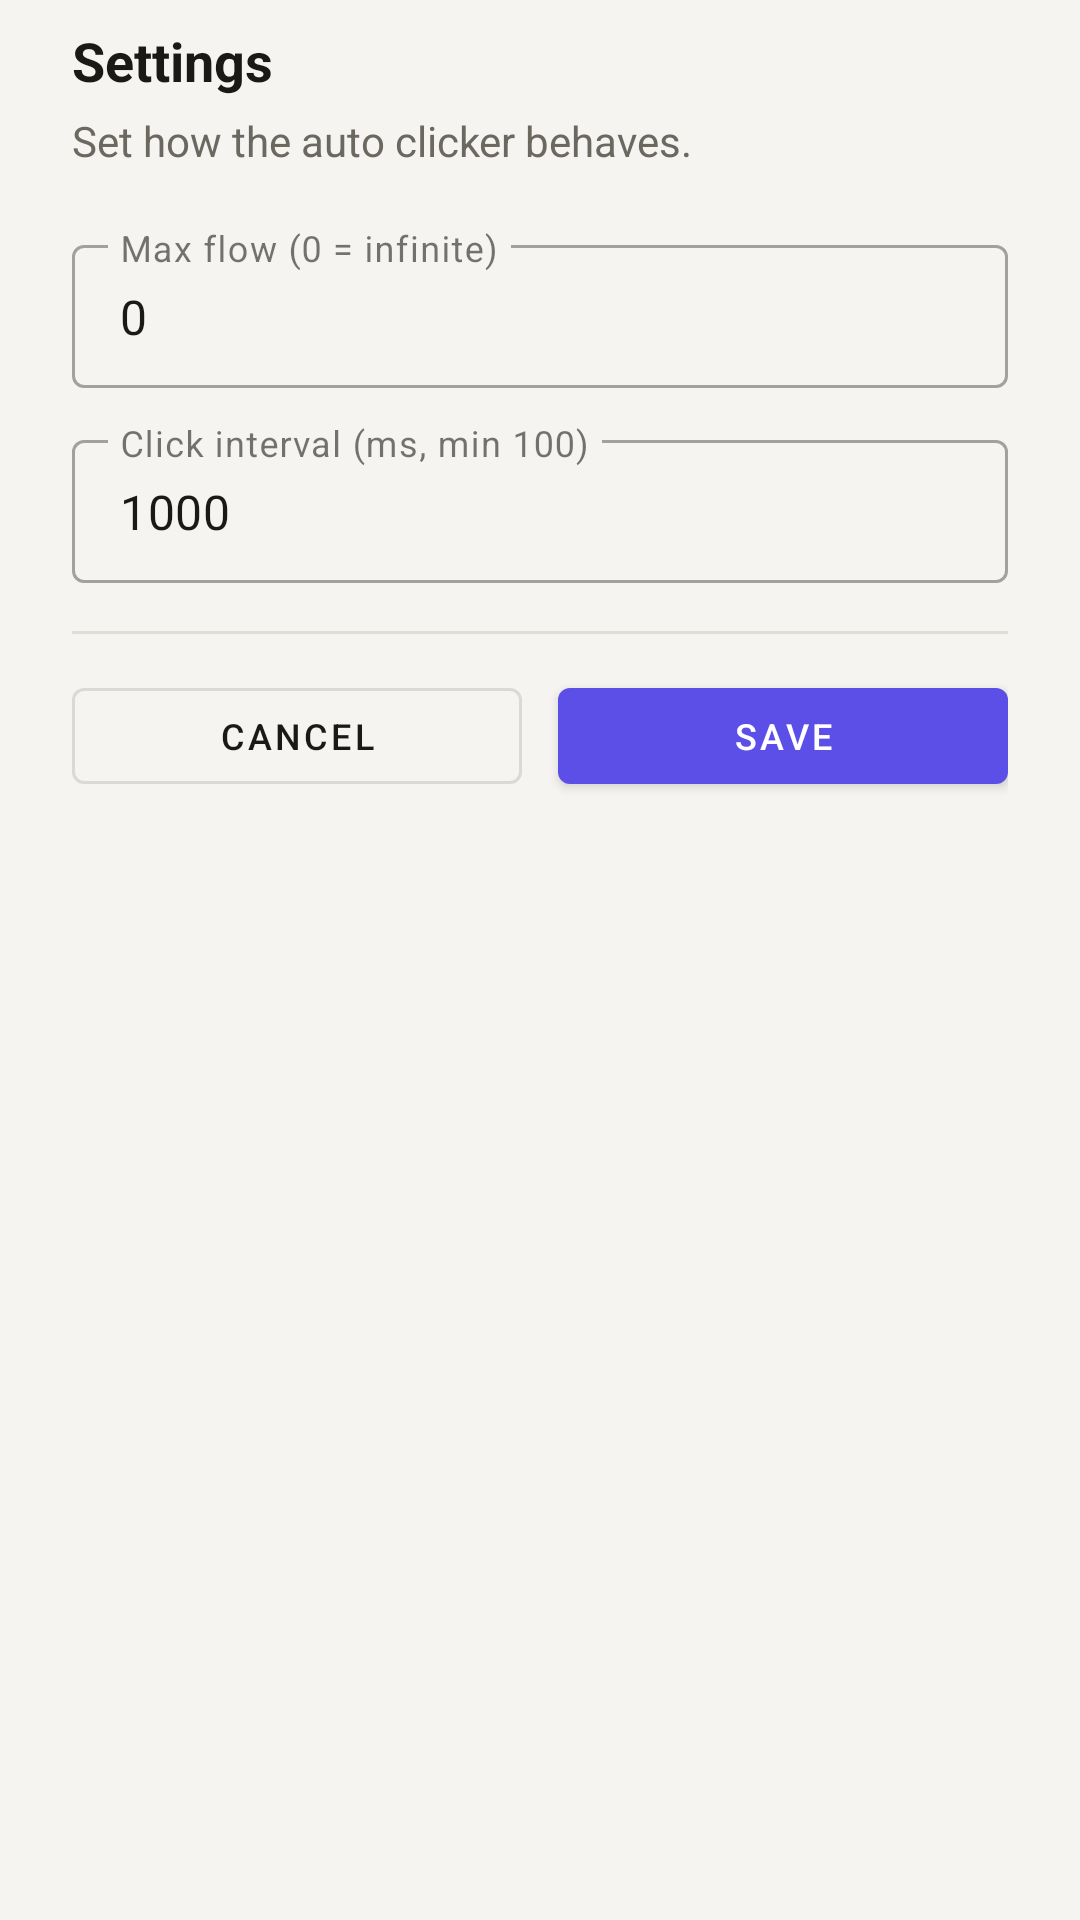

Reconstruct the res/layout file that produces this screen, plus the resources it refers to.
<!-- AndroidManifest.xml: application theme Theme.AutoClicker -->
<!-- res/layout/dialog_settings.xml -->
<?xml version="1.0" encoding="utf-8"?>
<LinearLayout xmlns:android="http://schemas.android.com/apk/res/android"
    xmlns:app="http://schemas.android.com/apk/res-auto"
    android:layout_width="match_parent"
    android:layout_height="wrap_content"
    android:orientation="vertical"
    android:paddingStart="24dp"
    android:paddingEnd="24dp"
    android:paddingTop="8dp"
    android:paddingBottom="24dp">

    <TextView
        android:layout_width="match_parent"
        android:layout_height="wrap_content"
        android:text="@string/settings"
        android:textColor="@color/text_primary"
        android:textSize="18sp"
        android:textStyle="bold" />

    <TextView
        android:layout_width="match_parent"
        android:layout_height="wrap_content"
        android:layout_marginTop="5dp"
        android:text="@string/settings_config_desc"
        android:textColor="@color/text_secondary"
        android:textSize="14sp"
        android:layout_marginBottom="20dp" />

    <com.google.android.material.textfield.TextInputLayout
        android:layout_width="match_parent"
        android:layout_height="wrap_content"
        android:hint="@string/max_clicks"
        style="@style/Widget.MaterialComponents.TextInputLayout.OutlinedBox.Dense">

        <com.google.android.material.textfield.TextInputEditText
            android:id="@+id/etMaxClicks"
            android:layout_width="match_parent"
            android:layout_height="wrap_content"
            android:inputType="number"
            android:text="0" />
    </com.google.android.material.textfield.TextInputLayout>

    <com.google.android.material.textfield.TextInputLayout
        android:layout_width="match_parent"
        android:layout_height="wrap_content"
        android:layout_marginTop="12dp"
        android:hint="@string/click_interval"
        style="@style/Widget.MaterialComponents.TextInputLayout.OutlinedBox.Dense">

        <com.google.android.material.textfield.TextInputEditText
            android:id="@+id/etClickInterval"
            android:layout_width="match_parent"
            android:layout_height="wrap_content"
            android:inputType="number"
            android:text="1000" />
    </com.google.android.material.textfield.TextInputLayout>

    <View
        android:layout_width="match_parent"
        android:layout_height="1dp"
        android:layout_marginTop="16dp"
        android:background="@color/color_outline" />

    <LinearLayout
        android:layout_width="match_parent"
        android:layout_height="wrap_content"
        android:layout_marginTop="12dp"
        android:gravity="center_vertical"
        android:orientation="horizontal">

        <com.google.android.material.button.MaterialButton
            android:id="@+id/btnCancelSettings"
            style="@style/Widget.MaterialComponents.Button.OutlinedButton"
            android:layout_width="0dp"
            android:layout_height="44dp"
            android:layout_marginEnd="6dp"
            android:layout_weight="1"
            android:text="@string/cancel"
            android:textColor="@color/text_primary"
            android:textSize="12sp" />

        <com.google.android.material.button.MaterialButton
            android:id="@+id/btnSaveSettings"
            android:layout_width="0dp"
            android:layout_height="44dp"
            android:layout_marginStart="6dp"
            android:layout_weight="1"
            android:text="@string/save"
            android:textSize="12sp" />
    </LinearLayout>

</LinearLayout>
<!-- resources referenced by this layout -->
<resources>
  <color name="color_outline">@color/border</color>
  <color name="text_primary">#1A1917</color>
  <color name="text_secondary">#6B6860</color>
  <string name="cancel">Cancel</string>
  <string name="click_interval">Click interval (ms, min 100)</string>
  <string name="max_clicks">Max flow (0 = infinite)</string>
  <string name="save">Save</string>
  <string name="settings">Settings</string>
  <string name="settings_config_desc">Set how the auto clicker behaves.</string>
  <style name="Theme.AutoClicker" parent="Theme.MaterialComponents.Light.NoActionBar">
          <item name="colorPrimary">@color/color_accent</item>
          <item name="colorPrimaryVariant">@color/color_accent_variant</item>
          <item name="colorOnPrimary">@color/white</item>
          <item name="colorSecondary">@color/color_accent</item>
          <item name="colorSecondaryVariant">@color/color_accent_variant</item>
          <item name="colorOnSecondary">@color/white</item>
          <item name="android:windowBackground">@color/bg_primary</item>
          <item name="android:statusBarColor">@color/bg_primary</item>
          <item name="android:navigationBarColor">@color/bg_primary</item>
          <item name="android:windowLightStatusBar" tools:targetApi="m">true</item>
          <item name="colorSurface">@color/bg_surface</item>
          <item name="colorOnSurface">@color/text_primary</item>
          <item name="android:textColorPrimary">@color/text_primary</item>
          <item name="android:textColorSecondary">@color/text_secondary</item>
          <item name="colorError">@color/color_error</item>
      </style>
  <color name="border">#E0DDD8</color>
  <color name="color_accent">@color/accent</color>
  <color name="color_accent_variant">@color/accent_mid</color>
  <color name="white">#FFFFFFFF</color>
  <color name="bg_primary">@color/bg</color>
  <color name="bg_surface">@color/surface</color>
  <color name="color_error">@color/danger</color>
  <color name="accent">#5B4FE8</color>
  <color name="accent_mid">#8B82F0</color>
  <color name="bg">#F5F4F0</color>
  <color name="surface">#FFFFFF</color>
  <color name="danger">#E05252</color>
</resources>
